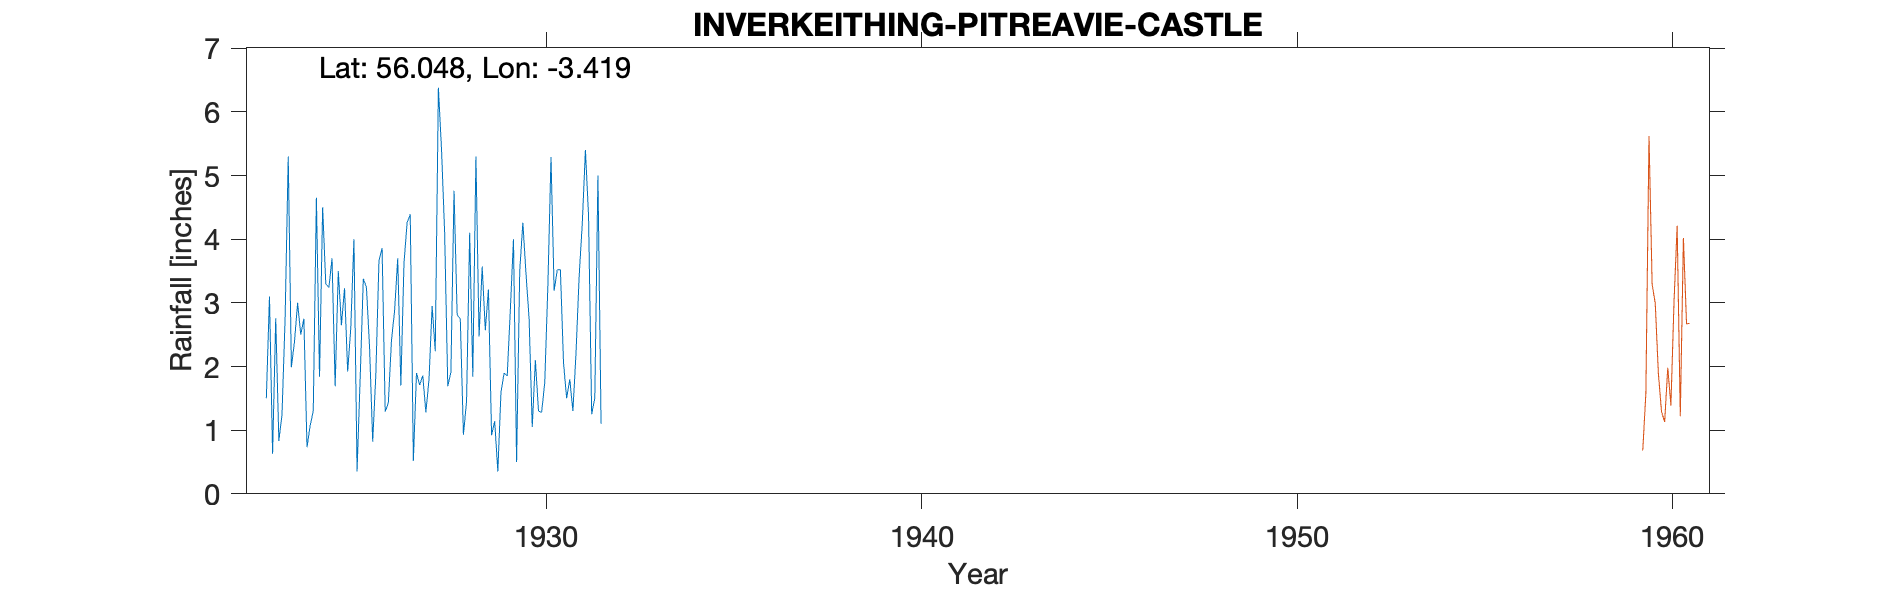

Source data for this figure (header and first rows):
PITREAVIE CASTLE, INVERKEITHING, , , , , , , , , , , , , , , , , , , , , 
Grid ref, NT117848, Long, -3.419, Lat, 56.05, Elevation, 150, ft, , , , , , , , , , , , , 
Station no, 5473, , , , , , , , , , , , , , , , , , , , 
, 1920, 1921, 1922, 1923, 1924, 1925, 1926, 1927, 1928, 1929, 1930, 1931, 1932, 1933, 1934, 1935, 1936, 1937, 1938, 1939, 1940
January, , , , 1.5, 2.75, 2.65, 3.66, 1.9, 4.76, 0.92, 2.75, 1.5, , , , , , , , , 
February, , , , 3.1, 0.73, 3.23, 3.86, 1.71, 2.81, 1.14, 1.05, 1.8, , , , , , , , , 
March, , , , 0.63, 1.07, 1.92, 1.29, 1.86, 2.75, 0.35, 2.1, 1.3, , , , , , , , , 
April, , , , 2.76, 1.3, 2.61, 1.43, 1.28, 0.93, 1.59, 1.3, 2.22, , , , , , , , , 
May, , , , 0.83, 4.65, 4, 2.41, 1.8, 1.45, 1.9, 1.28, 3.42, , , , , , , , , 
June, , , , 1.24, 1.84, 0.35, 2.88, 2.95, 4.1, 1.85, 1.75, 4.25, , , , , , , , , 
July, , , , 2.75, 4.5, 1.82, 3.7, 2.24, 1.84, 2.89, 3.27, 5.4, , , , , , , , , 
August, , , , 5.3, 3.3, 3.38, 1.7, 6.38, 5.3, 4, 5.29, 4.37, , , , , , , , , 
September, , , , 1.99, 3.24, 3.24, 3.62, 5.41, 2.47, 0.5, 3.19, 1.25, , , , , , , , , 
October, , , , 2.39, 3.7, 2.3, 4.26, 4.1, 3.57, 3.5, 3.52, 1.5, , , , , , , , , 
November, , , , 3, 1.69, 0.82, 4.39, 1.69, 2.57, 4.26, 3.52, 5, , , , , , , , , 
December, , , , 2.5, 3.5, 1.87, 0.52, 1.91, 3.21, 3.46, 2.06, 1.1, , , , , , , , , 
Total, , , , 27.99, 32.27, 28.19, 33.72, 33.23, 35.76, 26.36, 31.08, 33.11, , , , , , , , , 
n.b. Annual values 1923-27 rejected from…, , , , , , , , , , , , , , , , , , , , , 
Station no, 5473, , , , , , , , , , , , , , , , , , , , 
Midas, , , , , , , , , , , , , , , , , , , , , 
Hyd Stn, , , , , , , , , , , , , , , , , , , , , 
